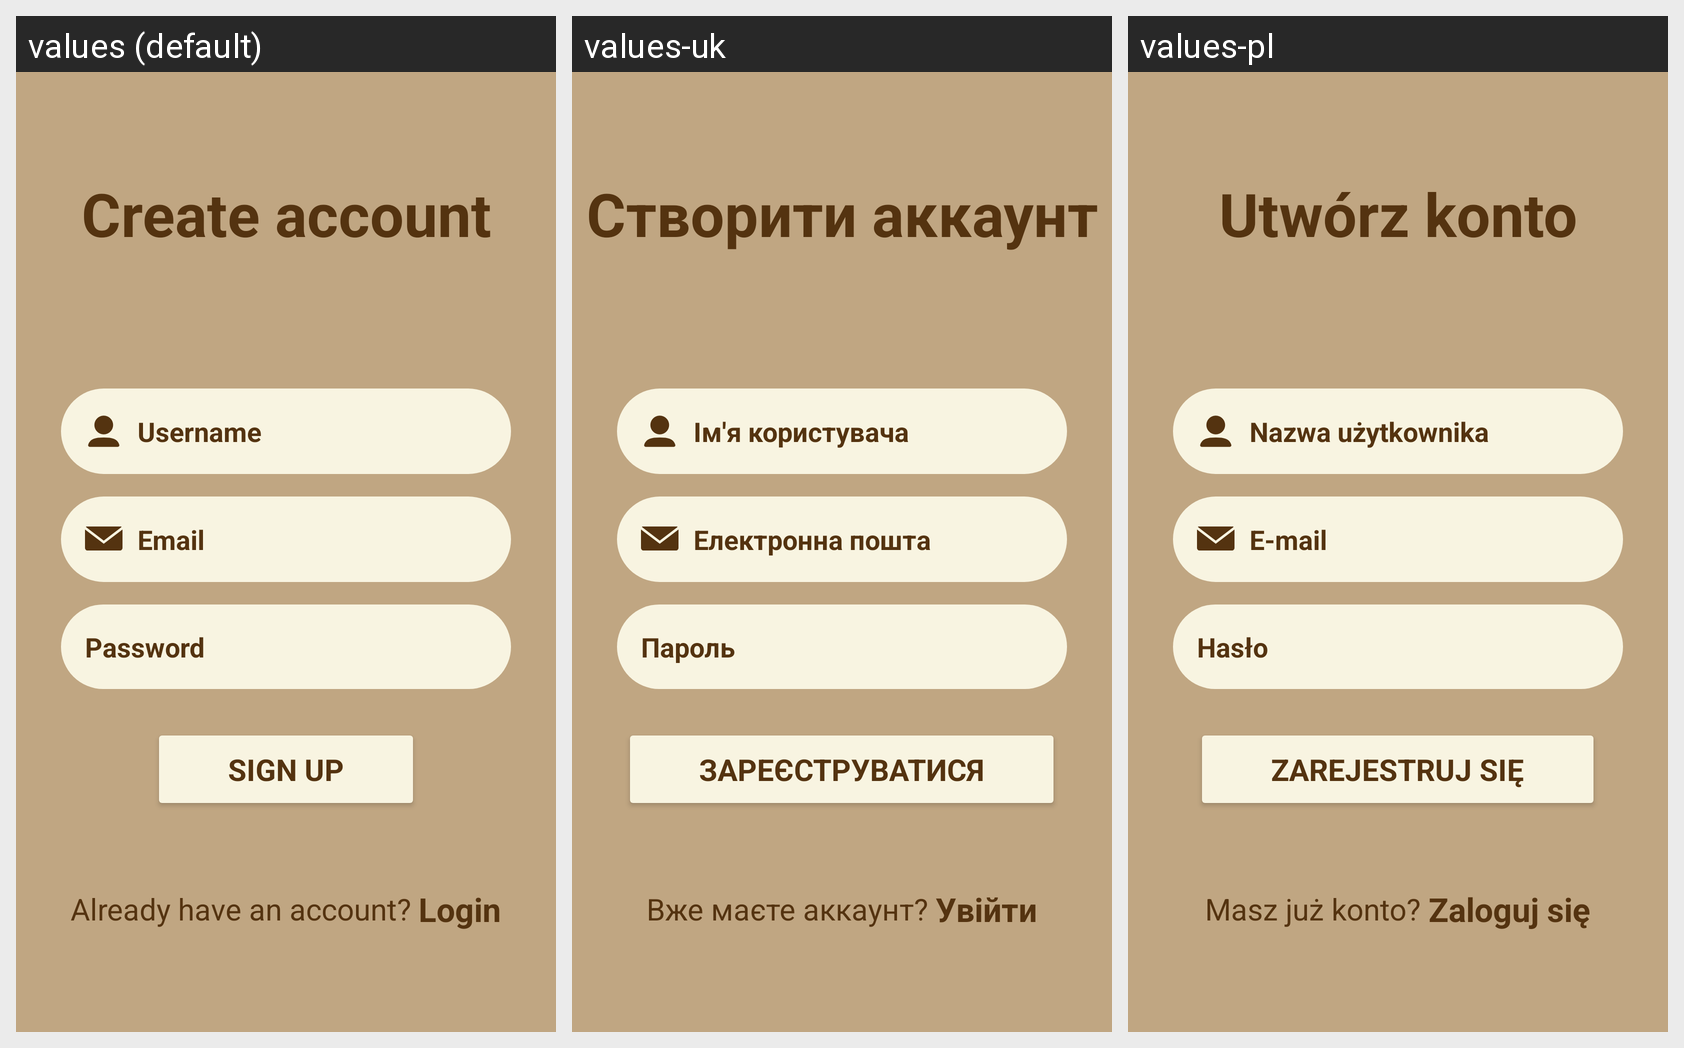

Here is an Android app screen in its default locale and in the app's own translations. Write out the translated-string differences for the strings that appear on this screen.
Android screen res/layout/activity_sign_up.xml rendered under 3 locales, left to right: values (default), values-uk, values-pl. Device: Nexus 5 (rendered at 1080×1920; each locale shown at half size, 540×960, under a caption strip naming it); theme Theme.Coffee_shop.
Strings drawn on this screen, with the default value and each locale's value (text and hints the layout hard-codes appear in the picture but are not listed):

create_account
  values: Create account
  values-uk: Створити аккаунт
  values-pl: Utwórz konto

username
  values: Username
  values-uk: Ім'я користувача
  values-pl: Nazwa użytkownika

email
  values: Email
  values-uk: Електронна пошта
  values-pl: E-mail

password
  values: Password
  values-uk: Пароль
  values-pl: Hasło

sign_up
  values: Sign Up
  values-uk: Зареєструватися
  values-pl: Zarejestruj się

already_have_an_account
  values: Already have an account?
  values-uk: Вже маєте аккаунт?
  values-pl: Masz już konto?

login
  values: Login
  values-uk: Увійти
  values-pl: Zaloguj się
